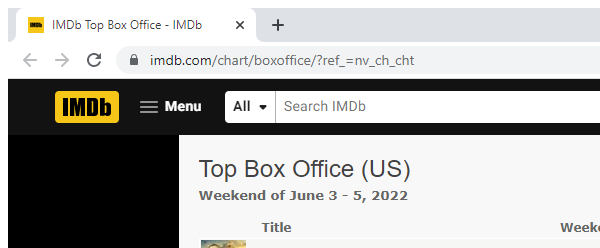
Workflow: IMDB_DisplayMoviesandGetIMDBRating

Step 1: Attach Browser 'chrome.exe IMDb' in window '*- IMDb' (chrome.exe)

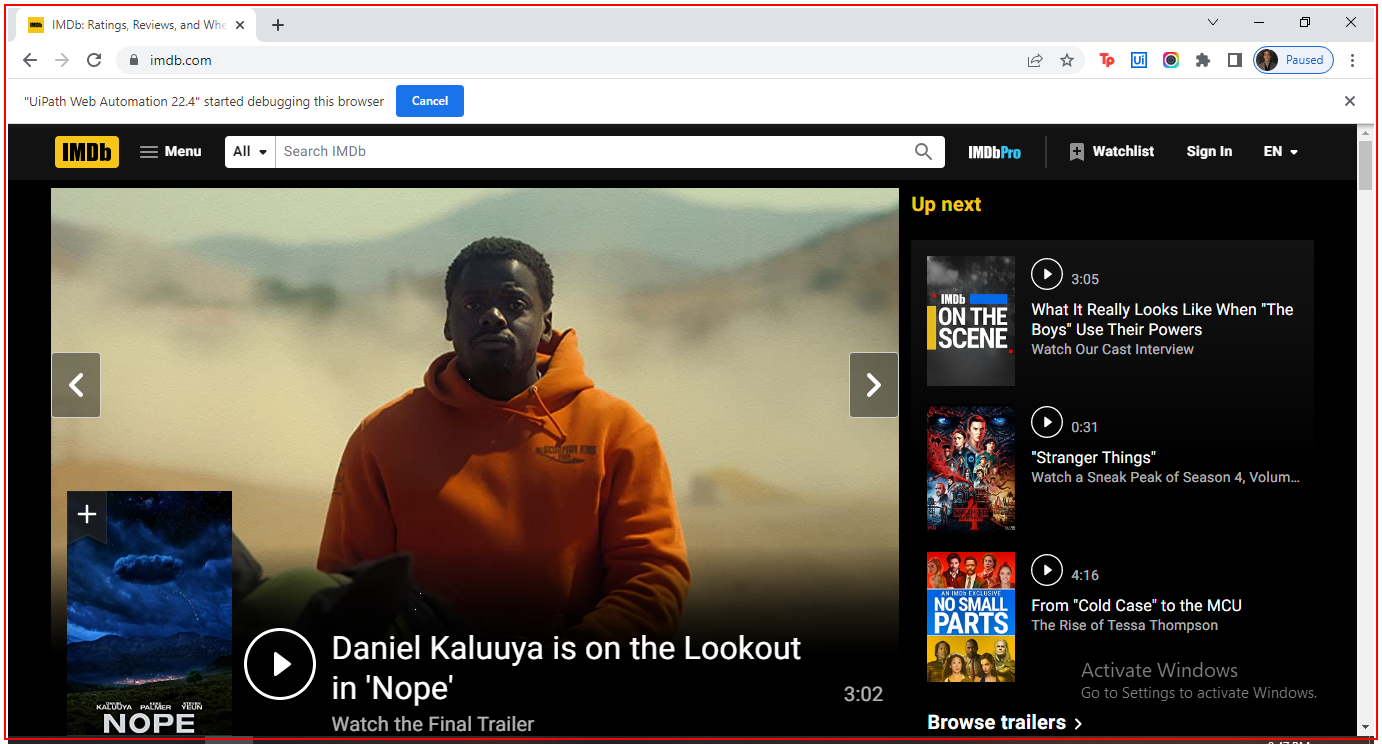
Step 2: Activate 'chrome.exe IMDb:' in window '*IMDb *' (chrome.exe)

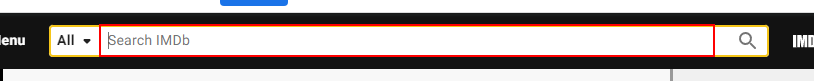
Step 3: type [out_MovieName] into the text box in window '*- IMDb' (chrome.exe)

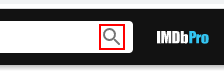
Step 4: click on the button in window '*- IMDb' (chrome.exe)

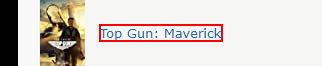
Step 5: click on the link in window 'Find - IMDb' (chrome.exe)

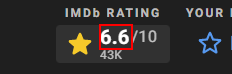
Step 6: get-text from the element (chrome.exe)

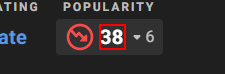
Step 7: get-text from the element (chrome.exe)